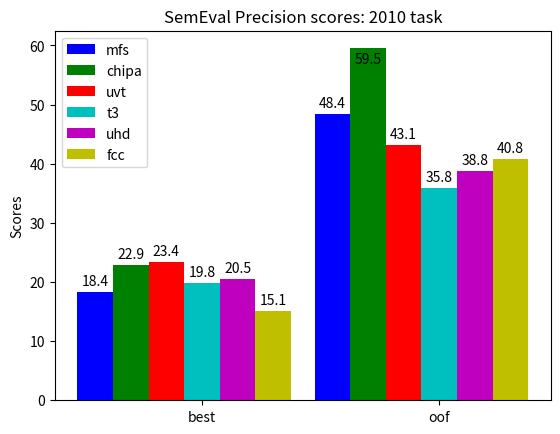

Write the Python code that produced this figure.
#!/usr/bin/env python3
# a bar plot with errorbars
import numpy as np
import matplotlib.pyplot as plt

N = 2

mfsScores = (18.36, 48.41)
chipaScores = (22.91, 59.53)
uvtScores = (23.42, 43.12)
t3Scores = (19.78, 35.84)
uhdScores = (20.48, 38.78)
fccScores = (15.09, 40.76)

ind = np.arange(N)  # the x locations for the groups
width = 0.15       # the width of the bars

fig, ax = plt.subplots()
rects1 = ax.bar(ind + 0 * width, mfsScores, width, color='b')
rects2 = ax.bar(ind + 1 * width, chipaScores, width, color='g')
rects3 = ax.bar(ind + 2 * width, uvtScores, width, color='r')
rects4 = ax.bar(ind + 3 * width, t3Scores, width, color='c')
rects5 = ax.bar(ind + 4 * width, uhdScores, width, color='m')
rects6 = ax.bar(ind + 5 * width, fccScores, width, color='y')

# add some text for labels, title and axes ticks
ax.set_ylabel('Scores')
ax.set_title('SemEval Precision scores: 2010 task')
ax.set_xticks(ind + width * 3.0)
ax.set_xticklabels(('best', 'oof'))

ax.legend((rects1[0], rects2[0], rects3[0], rects4[0], rects5[0], rects6[0]),
          ('mfs', 'chipa', 'uvt', 't3', 'uhd', 'fcc'),
          loc='upper left')

## based on autolabel by Lindsey Kuper
## http://composition.al/blog/2015/11/29/a-better-way-to-add-labels-to-bar-charts-with-matplotlib/
def autolabel(rects, ax):
    # Get y-axis height to calculate label position from.
    (y_bottom, y_top) = ax.get_ylim()
    y_height = y_top - y_bottom

    for rect in rects:
        height = rect.get_height()

        # Fraction of axis height taken up by this rectangle
        p_height = (height / y_height)

        # If we can fit the label above the column, do that;
        # otherwise, put it inside the column.
        if p_height > 0.95: # arbitrary; 95% looked good to me.
            label_position = height - (y_height * 0.05)
        else:
            label_position = height + (y_height * 0.01)

        ax.text(rect.get_x() + rect.get_width()/2., label_position,
                '%0.1f' % height,
                ha='center', va='bottom')

autolabel(rects1, ax)
autolabel(rects2, ax)
autolabel(rects3, ax)
autolabel(rects4, ax)
autolabel(rects5, ax)
autolabel(rects6, ax)

plt.show()
